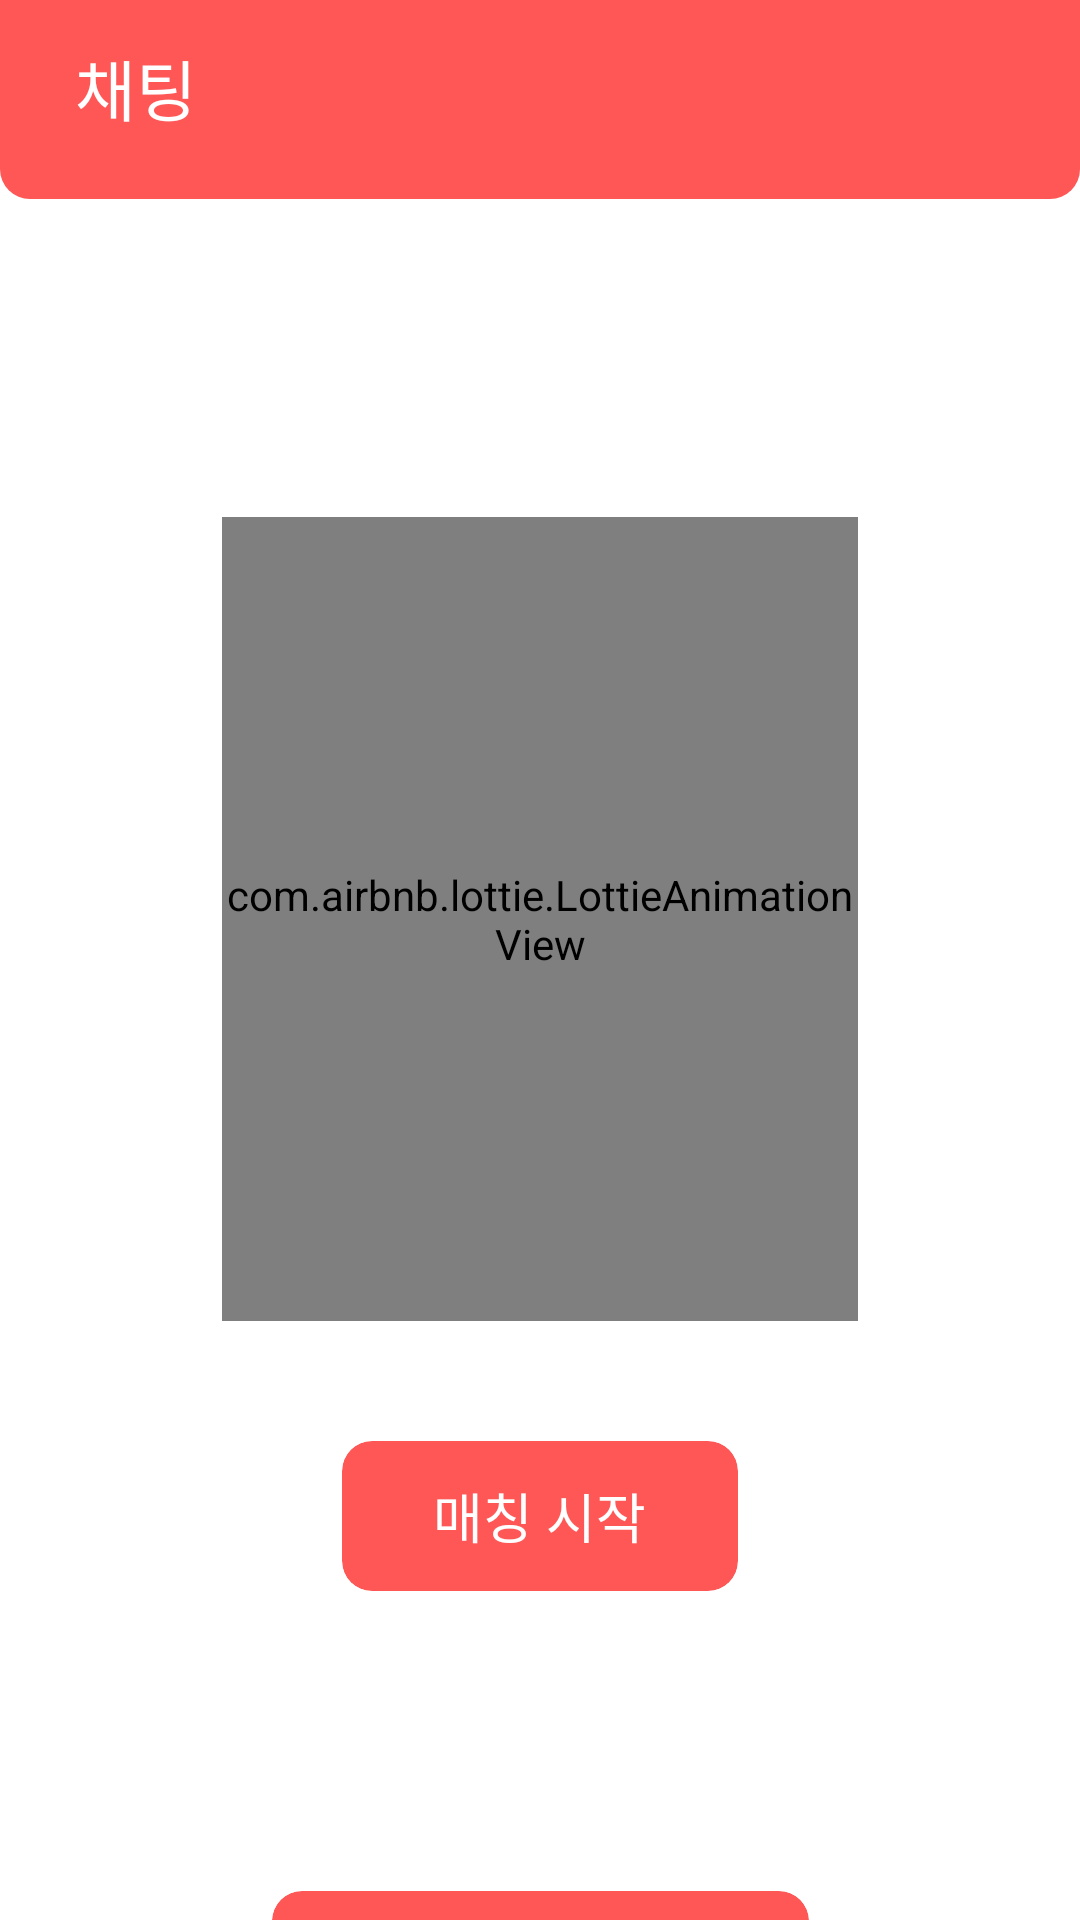

This screen was rendered from an Android layout file. Write that file and the resources it references.
<!-- AndroidManifest.xml: application theme Theme.Pato -->
<!-- res/layout/fragment_chat.xml -->
<?xml version="1.0" encoding="utf-8"?>
<ScrollView xmlns:android="http://schemas.android.com/apk/res/android"
    xmlns:tools="http://schemas.android.com/tools"
    android:layout_width="match_parent"
    android:layout_height="match_parent"
    android:background="@color/white"
    xmlns:app="http://schemas.android.com/apk/res-auto"
    android:scrollbars="none"
    tools:context=".match.ChatFragment">

    <androidx.constraintlayout.widget.ConstraintLayout
        android:background="@color/white"
        android:layout_width="match_parent"
        android:layout_height="wrap_content">

        <androidx.constraintlayout.widget.ConstraintLayout
            android:id="@+id/top_background"
            app:layout_constraintTop_toTopOf="parent"
            android:background="@drawable/top_background"
            android:layout_width="match_parent"
            android:layout_height="wrap_content">

            <TextView
                android:id="@+id/text1"
                android:text="채팅"
                android:textSize="22sp"
                android:fontFamily="@font/suit_bold"
                android:textColor="@color/white"
                app:layout_constraintTop_toTopOf="parent"
                app:layout_constraintStart_toStartOf="parent"
                app:layout_constraintBottom_toBottomOf="parent"
                android:layout_marginStart="25dp"
                android:layout_marginTop="13dp"
                android:layout_marginBottom="21dp"
                android:layout_width="wrap_content"
                android:layout_height="wrap_content"/>

            <androidx.cardview.widget.CardView
                android:visibility="invisible"
                android:id="@+id/hidden_button"
                android:layout_marginTop="9dp"
                android:layout_marginEnd="17dp"
                android:layout_width="wrap_content"
                android:layout_height="wrap_content"
                android:backgroundTint="@color/white"
                app:cardCornerRadius="5dp"
                app:layout_constraintEnd_toEndOf="parent"
                app:layout_constraintTop_toTopOf="parent">

                <androidx.constraintlayout.widget.ConstraintLayout
                    android:layout_width="match_parent"
                    android:layout_height="match_parent">

                    <TextView
                        android:layout_width="wrap_content"
                        android:layout_height="wrap_content"
                        android:layout_marginHorizontal="30dp"
                        android:layout_marginVertical="8dp"
                        android:fontFamily="@font/suit_bold"
                        android:text="매칭"
                        android:textColor="@color/primary"
                        android:textSize="16sp"
                        app:layout_constraintBottom_toBottomOf="parent"
                        app:layout_constraintEnd_toEndOf="parent"
                        app:layout_constraintStart_toStartOf="parent"
                        app:layout_constraintTop_toTopOf="parent" />

                </androidx.constraintlayout.widget.ConstraintLayout>

            </androidx.cardview.widget.CardView>


        </androidx.constraintlayout.widget.ConstraintLayout>

        <RelativeLayout
            android:visibility="gone"
            android:layout_marginTop="13dp"
            android:layout_marginHorizontal="15dp"
            android:id="@+id/relativeLayout"
            android:layout_width="match_parent"
            android:layout_height="wrap_content"
            app:layout_constraintBottom_toBottomOf="parent"
            app:layout_constraintEnd_toEndOf="parent"
            app:layout_constraintStart_toStartOf="parent"
            app:layout_constraintTop_toBottomOf="@+id/top_background">

            <androidx.recyclerview.widget.RecyclerView
                android:id="@+id/user_info_recycler"
                android:layout_width="match_parent"
                android:layout_height="match_parent"
                android:nestedScrollingEnabled="false"
                tools:listitem="@layout/user_item" />

        </RelativeLayout>

        <LinearLayout
            android:id="@+id/ready_box"
            android:orientation="vertical"
            android:layout_marginTop="106dp"
            android:gravity="center"
            app:layout_constraintEnd_toEndOf="parent"
            app:layout_constraintStart_toStartOf="parent"
            app:layout_constraintTop_toBottomOf="@+id/top_background"
            android:layout_width="wrap_content"
            android:layout_height="wrap_content">

            <com.airbnb.lottie.LottieAnimationView
                android:layout_width="212dp"
                android:layout_height="268dp"
                app:lottie_autoPlay="true"
                app:lottie_loop="true"
                app:lottie_rawRes="@raw/loading" />

            <androidx.cardview.widget.CardView
                android:id="@+id/matching_start_button"
                android:layout_marginTop="40dp"
                android:layout_width="132dp"
                android:layout_height="50dp"
                android:backgroundTint="@color/primary"
                app:cardCornerRadius="10dp"
                app:cardElevation="0dp">

                <TextView
                    android:layout_width="wrap_content"
                    android:layout_height="wrap_content"
                    android:layout_gravity="center"
                    android:fontFamily="@font/suit_bold"
                    android:text="매칭 시작"
                    android:textColor="@color/white"
                    android:textSize="18sp" />

            </androidx.cardview.widget.CardView>

        </LinearLayout>

        <LinearLayout
            android:visibility="gone"
            android:id="@+id/loading_box"
            android:orientation="vertical"
            android:layout_marginTop="158dp"
            android:gravity="center"
            app:layout_constraintEnd_toEndOf="parent"
            app:layout_constraintStart_toStartOf="parent"
            app:layout_constraintTop_toBottomOf="@+id/top_background"
            android:layout_width="wrap_content"
            android:layout_height="wrap_content">

            <com.airbnb.lottie.LottieAnimationView
                android:layout_width="wrap_content"
                android:layout_height="wrap_content"
                app:lottie_autoPlay="true"
                app:lottie_loop="true"
                app:lottie_rawRes="@raw/progressbar" />

            <TextView
                android:layout_marginTop="62dp"
                android:text="매칭 중..."
                android:textSize="17sp"
                android:textColor="@color/black"
                android:fontFamily="@font/suit_semi_bold"
                android:layout_width="wrap_content"
                android:layout_height="wrap_content"/>

        </LinearLayout>

        <androidx.cardview.widget.CardView
            android:id="@+id/set_hidden_button"
            android:layout_width="179dp"
            android:layout_height="50dp"
            android:backgroundTint="@color/primary"
            app:cardCornerRadius="10dp"
            app:cardElevation="0dp"
            android:layout_marginTop="100dp"
            app:layout_constraintEnd_toEndOf="@+id/ready_box"
            app:layout_constraintStart_toStartOf="@+id/ready_box"
            app:layout_constraintTop_toBottomOf="@+id/ready_box">

            <TextView
                android:layout_width="wrap_content"
                android:layout_height="wrap_content"
                android:layout_gravity="center"
                android:fontFamily="@font/suit_bold"
                android:text="히든에 입장하기"
                android:textColor="@color/white"
                android:textSize="18sp" />

        </androidx.cardview.widget.CardView>

        <TextView
            android:visibility="invisible"
            android:id="@+id/hidden_guide_text"
            android:layout_marginTop="206dp"
            android:layout_width="wrap_content"
            android:layout_height="wrap_content"
            android:fontFamily="@font/suit_bold"
            android:text="히든과 관련한 모든 사항은\n오직 히든을 해야만 알 수 있습니다.\n\n입장하시겠습니까?"
            android:textColor="@color/black"
            android:textSize="18sp"
            app:layout_constraintEnd_toEndOf="parent"
            app:layout_constraintStart_toStartOf="parent"
            app:layout_constraintTop_toBottomOf="@+id/top_background" />

    </androidx.constraintlayout.widget.ConstraintLayout>

</ScrollView>
<!-- res/layout/user_item.xml (included above) -->
<?xml version="1.0" encoding="utf-8"?>
<androidx.constraintlayout.widget.ConstraintLayout xmlns:android="http://schemas.android.com/apk/res/android"
    xmlns:app="http://schemas.android.com/apk/res-auto"
    android:background="@color/white"
    android:layout_marginBottom="25dp"
    android:id="@+id/user_item"
    android:layout_width="match_parent"
    android:layout_height="wrap_content">

    <com.google.android.material.card.MaterialCardView
        android:id="@+id/materialCardView"
        android:layout_width="55dp"
        android:layout_height="55dp"
        android:backgroundTint="@color/white"
        app:cardCornerRadius="30dp"
        app:layout_constraintBottom_toBottomOf="parent"
        app:layout_constraintStart_toStartOf="parent"
        app:layout_constraintTop_toTopOf="parent"
        app:strokeColor="#F1F2F5"
        app:strokeWidth="1dp">

        <ImageView
            android:id="@+id/imageView"
            android:layout_width="match_parent"
            android:layout_height="match_parent" />

    </com.google.android.material.card.MaterialCardView>

    <androidx.constraintlayout.widget.ConstraintLayout
        android:layout_marginTop="8.5dp"
        android:layout_marginStart="7dp"
        android:layout_width="wrap_content"
        android:layout_height="wrap_content"
        app:layout_constraintStart_toEndOf="@+id/materialCardView"
        app:layout_constraintTop_toTopOf="parent">

        <TextView
            android:id="@+id/name_text"
            android:layout_width="wrap_content"
            android:layout_height="wrap_content"
            android:fontFamily="@font/suit_bold"
            android:text=""
            android:textColor="@color/black"
            android:textSize="16sp"
            app:layout_constraintStart_toStartOf="parent"
            app:layout_constraintTop_toTopOf="parent" />

        <TextView
            android:layout_marginStart="10dp"
            android:id="@+id/time_text"
            android:layout_width="wrap_content"
            android:layout_height="wrap_content"
            android:fontFamily="@font/suit_semi_bold"
            android:text=""
            android:textColor="#A6ABC0"
            android:textSize="12sp"
            app:layout_constraintStart_toEndOf="@id/name_text"
            app:layout_constraintTop_toTopOf="@id/name_text"
            app:layout_constraintBottom_toBottomOf="@id/name_text"/>

        <TextView
            android:layout_marginBottom="6dp"
            android:id="@+id/last_chat_text"
            android:layout_width="240dp"
            android:layout_height="wrap_content"
            android:fontFamily="@font/suit_semi_bold"
            android:maxLines="1"
            android:ellipsize="end"
            android:text=""
            android:textColor="#A6ABC0"
            android:textSize="12sp"
            android:layout_marginTop="6dp"
            app:layout_constraintBottom_toBottomOf="parent"
            app:layout_constraintStart_toStartOf="@+id/name_text"
            app:layout_constraintTop_toBottomOf="@+id/name_text" />


    </androidx.constraintlayout.widget.ConstraintLayout>

</androidx.constraintlayout.widget.ConstraintLayout>
<!-- resources referenced by this layout -->
<resources>
  <color name="black">#FF000000</color>
  <color name="primary">#FF5656</color>
  <color name="white">#FFFFFFFF</color>
  <!-- drawable top_background (drawable) -->
  <shape xmlns:android="http://schemas.android.com/apk/res/android">
      <solid android:color="@color/primary" />
      <corners
          android:topLeftRadius="0dp"
          android:topRightRadius="0dp"
          android:bottomLeftRadius="10dp"
          android:bottomRightRadius="10dp" />
  </shape>
  <style name="Theme.Pato" parent="Base.Theme.Pato" />
  <style name="Base.Theme.Pato" parent="Theme.Material3.DayNight.NoActionBar">
          <item name="android:windowLightStatusBar">true</item>
          <item name="android:statusBarColor">@color/white</item>
          <item name="android:forceDarkAllowed">false</item>
          <item name="android:windowIsTranslucent">true</item>
      </style>
</resources>
